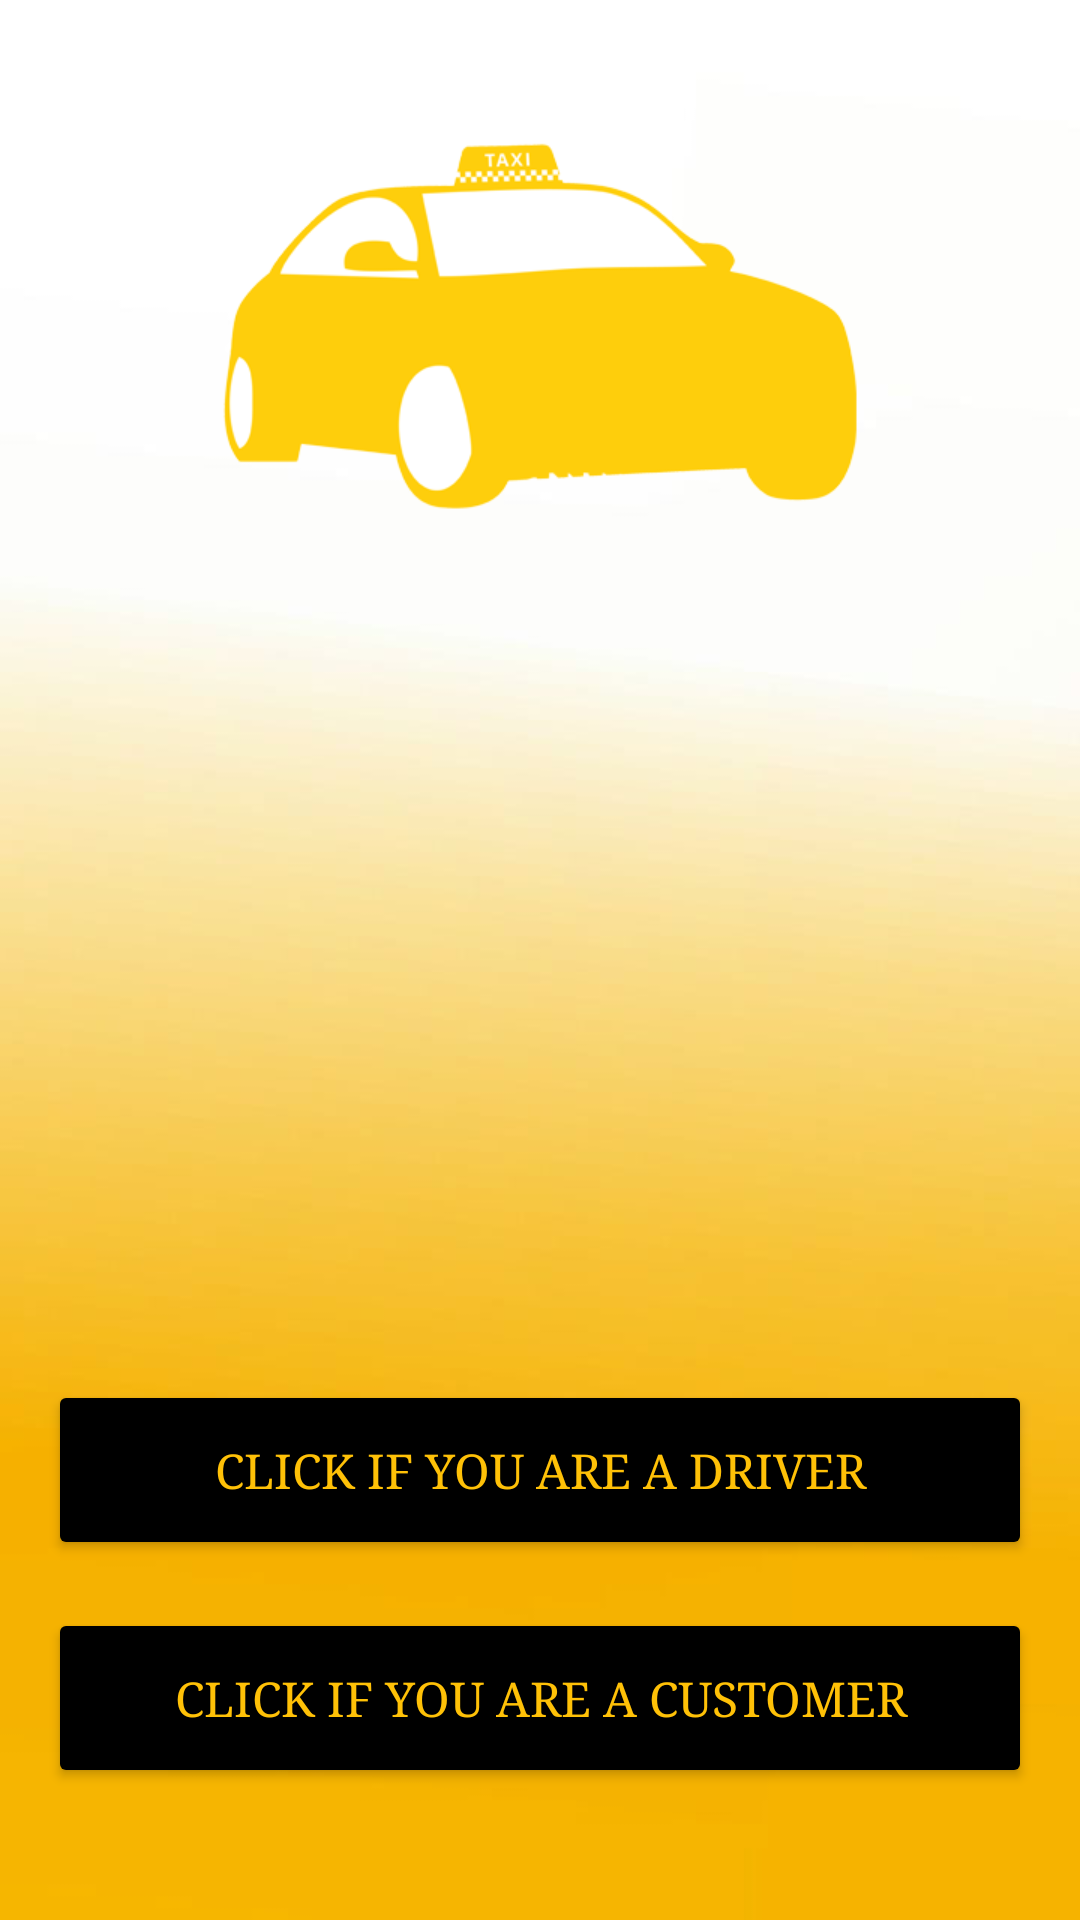

Android layout source for this screen:
<!-- AndroidManifest.xml: application theme Theme.TaxiApp -->
<!-- res/layout/activity_ride_welcome.xml -->
<?xml version="1.0" encoding="utf-8"?>
<androidx.constraintlayout.widget.ConstraintLayout xmlns:android="http://schemas.android.com/apk/res/android"
    xmlns:app="http://schemas.android.com/apk/res-auto"
    xmlns:tools="http://schemas.android.com/tools"
    android:layout_width="match_parent"
    android:layout_height="match_parent"
    tools:context=".Ride_Welcome_Activity"
    android:background="@drawable/login"
    android:padding="16dp">

    <Button
        android:id="@+id/wel_cust_btn"
        android:layout_width="0dp"
        android:layout_height="60dp"
        android:layout_marginBottom="28dp"
        android:backgroundTint="#000000"
        android:fontFamily="serif"
        android:gravity="center"
        android:text="@string/click_if_you_are_a_customer"
        android:textColor="#FFC107"
        android:textSize="16sp"
        app:layout_constraintBottom_toBottomOf="parent"
        app:layout_constraintEnd_toEndOf="parent"
        app:layout_constraintStart_toStartOf="parent" />

    <Button
        android:id="@+id/wel_drive_btn"
        android:layout_width="0dp"
        android:layout_height="60dp"
        android:layout_marginBottom="16dp"
        android:backgroundTint="#000000"
        android:fontFamily="serif"
        android:gravity="center"
        android:text="@string/click_if_you_are_a_driver"
        android:textColor="#FFC107"
        android:textSize="16sp"
        app:layout_constraintBottom_toTopOf="@+id/wel_cust_btn"
        app:layout_constraintEnd_toEndOf="@+id/wel_cust_btn"
        app:layout_constraintStart_toStartOf="@+id/wel_cust_btn" />
</androidx.constraintlayout.widget.ConstraintLayout>
<!-- resources referenced by this layout -->
<resources>
  <!-- drawable login: png bitmap (drawable, 57865 bytes) -->
  <string name="click_if_you_are_a_customer">Click If You Are A Customer</string>
  <string name="click_if_you_are_a_driver">Click If You Are A Driver</string>
  <style name="Theme.TaxiApp" parent="Base.Theme.TaxiApp" />
  <style name="Base.Theme.TaxiApp" parent="Theme.Material3.DayNight.NoActionBar">
          
          
      </style>
</resources>
